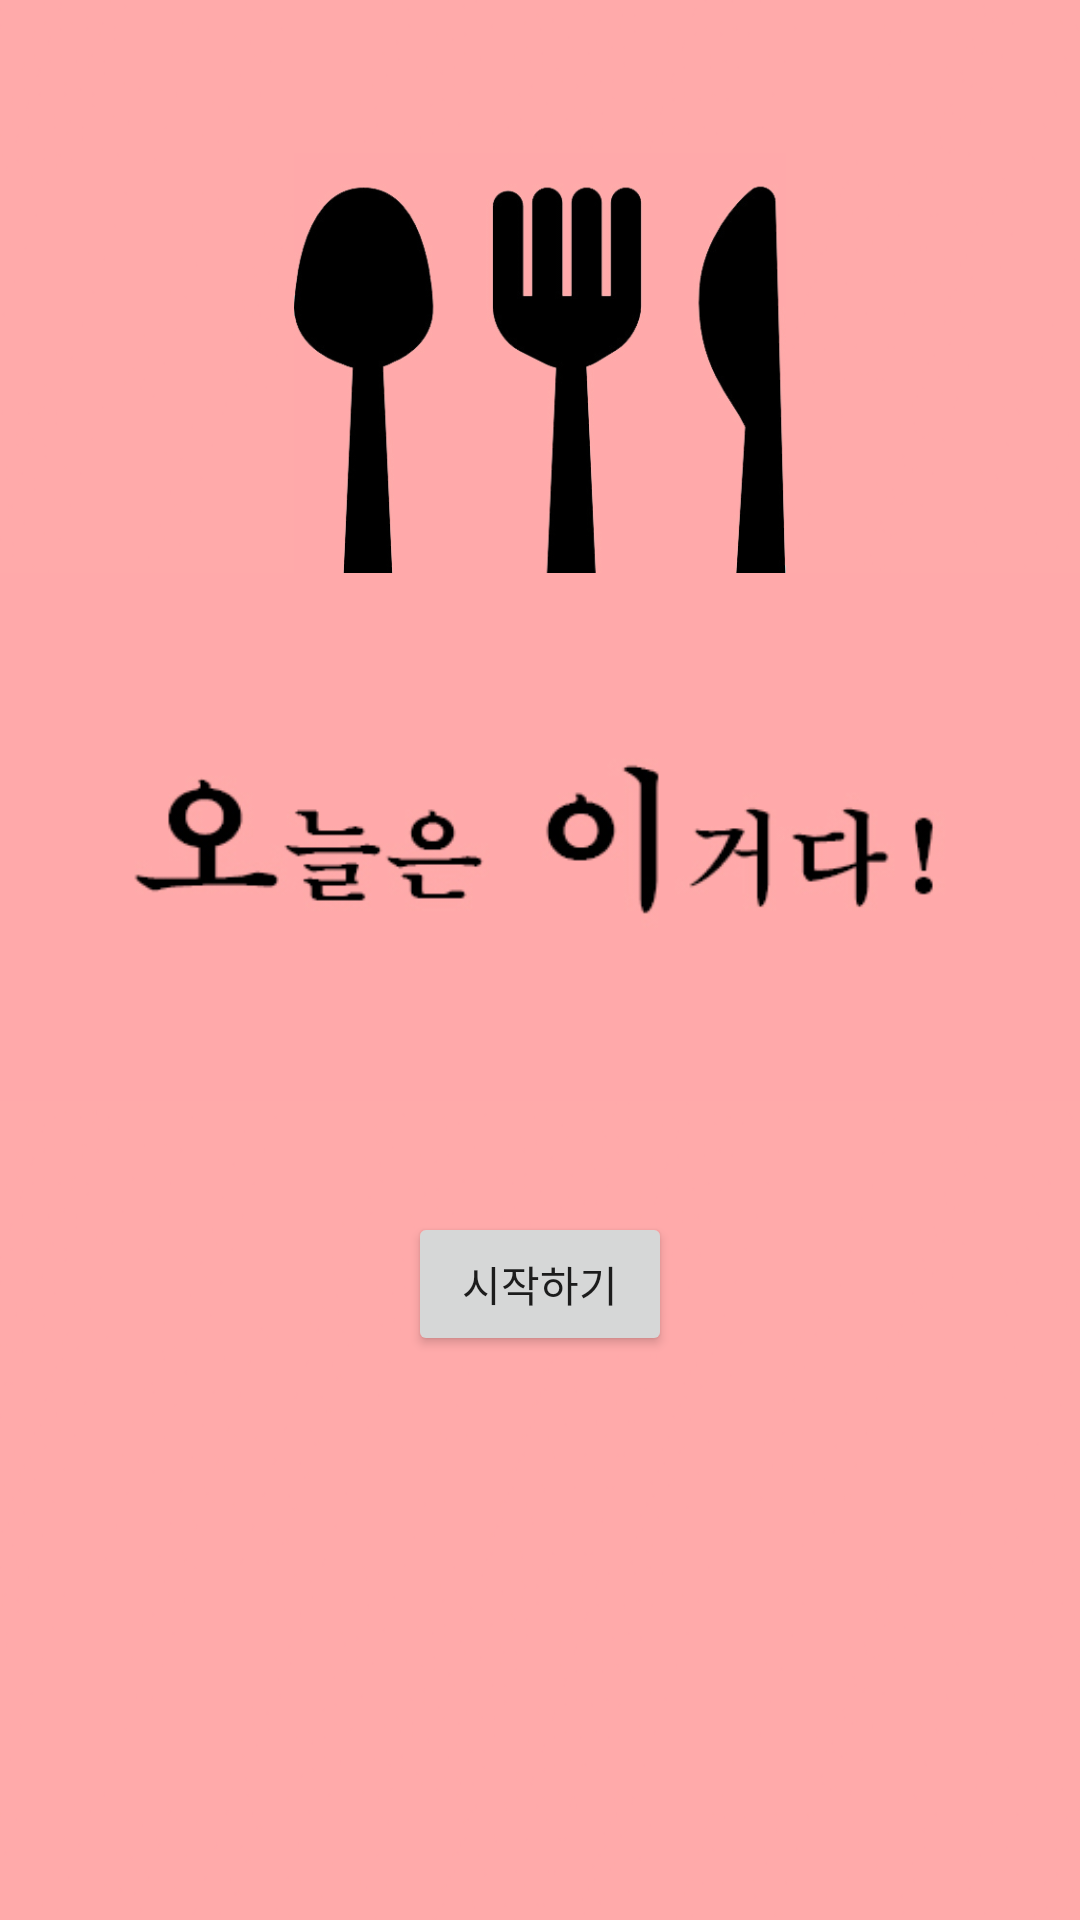

Reconstruct the res/layout file that produces this screen, plus the resources it refers to.
<!-- AndroidManifest.xml: application theme Theme.REAL_Project -->
<!-- res/layout/activity_main.xml -->
<?xml version="1.0" encoding="utf-8"?>
<androidx.constraintlayout.widget.ConstraintLayout xmlns:android="http://schemas.android.com/apk/res/android"
    xmlns:app="http://schemas.android.com/apk/res-auto"
    xmlns:tools="http://schemas.android.com/tools"
    android:layout_width="match_parent"
    android:layout_height="match_parent"
    android:background="@drawable/mobile_background"
    tools:context=".MainActivity">

    <Button
        android:id="@+id/button"
        android:layout_width="wrap_content"
        android:layout_height="wrap_content"
        android:layout_marginBottom="188dp"
        android:text="시작하기"
        app:iconTint="#005F3BFF"
        app:layout_constraintBottom_toBottomOf="parent"
        app:layout_constraintEnd_toEndOf="parent"
        app:layout_constraintStart_toStartOf="parent"
        app:layout_constraintTop_toBottomOf="@+id/imageView2" />

    <ImageView
        android:id="@+id/imageView2"
        android:layout_width="188dp"
        android:layout_height="0dp"
        android:layout_marginTop="51dp"
        android:layout_marginBottom="189dp"
        app:layout_constraintBottom_toTopOf="@+id/button"
        app:layout_constraintEnd_toEndOf="parent"
        app:layout_constraintStart_toStartOf="parent"
        app:layout_constraintTop_toTopOf="parent"
        app:srcCompat="@drawable/image1" />

    <ImageView
        android:id="@+id/imageView3"
        android:layout_width="wrap_content"
        android:layout_height="wrap_content"
        app:layout_constraintBottom_toTopOf="@+id/button"
        app:layout_constraintStart_toStartOf="parent"
        app:srcCompat="@drawable/textimage" />

</androidx.constraintlayout.widget.ConstraintLayout>
<!-- resources referenced by this layout -->
<resources>
  <!-- drawable image1: jpg bitmap (drawable, 71266 bytes) -->
  <!-- drawable mobile_background: png bitmap (drawable, 19339 bytes) -->
  <!-- drawable textimage: jpg bitmap (drawable, 37723 bytes) -->
  <style name="Theme.REAL_Project" parent="Theme.MaterialComponents.DayNight.DarkActionBar">
          
          <item name="colorPrimary">@color/purple_500</item>
          <item name="colorPrimaryVariant">@color/purple_700</item>
          <item name="colorOnPrimary">@color/white</item>
          
          <item name="colorSecondary">@color/teal_200</item>
          <item name="colorSecondaryVariant">@color/teal_700</item>
          <item name="colorOnSecondary">@color/black</item>
          
          <item name="android:statusBarColor" tools:targetApi="l">?attr/colorPrimaryVariant</item>
          
      </style>
  <!-- not gathered from this repository: default colours our renderer supplied (Android Studio template values) -->
  <color name="purple_500">#FF6200EE</color>
  <color name="purple_700">#FF3700B3</color>
  <color name="teal_200">#FF03DAC5</color>
  <color name="teal_700">#FF018786</color>
  <color name="black">#FF000000</color>
  <color name="white">#FFFFFFFF</color>
</resources>
